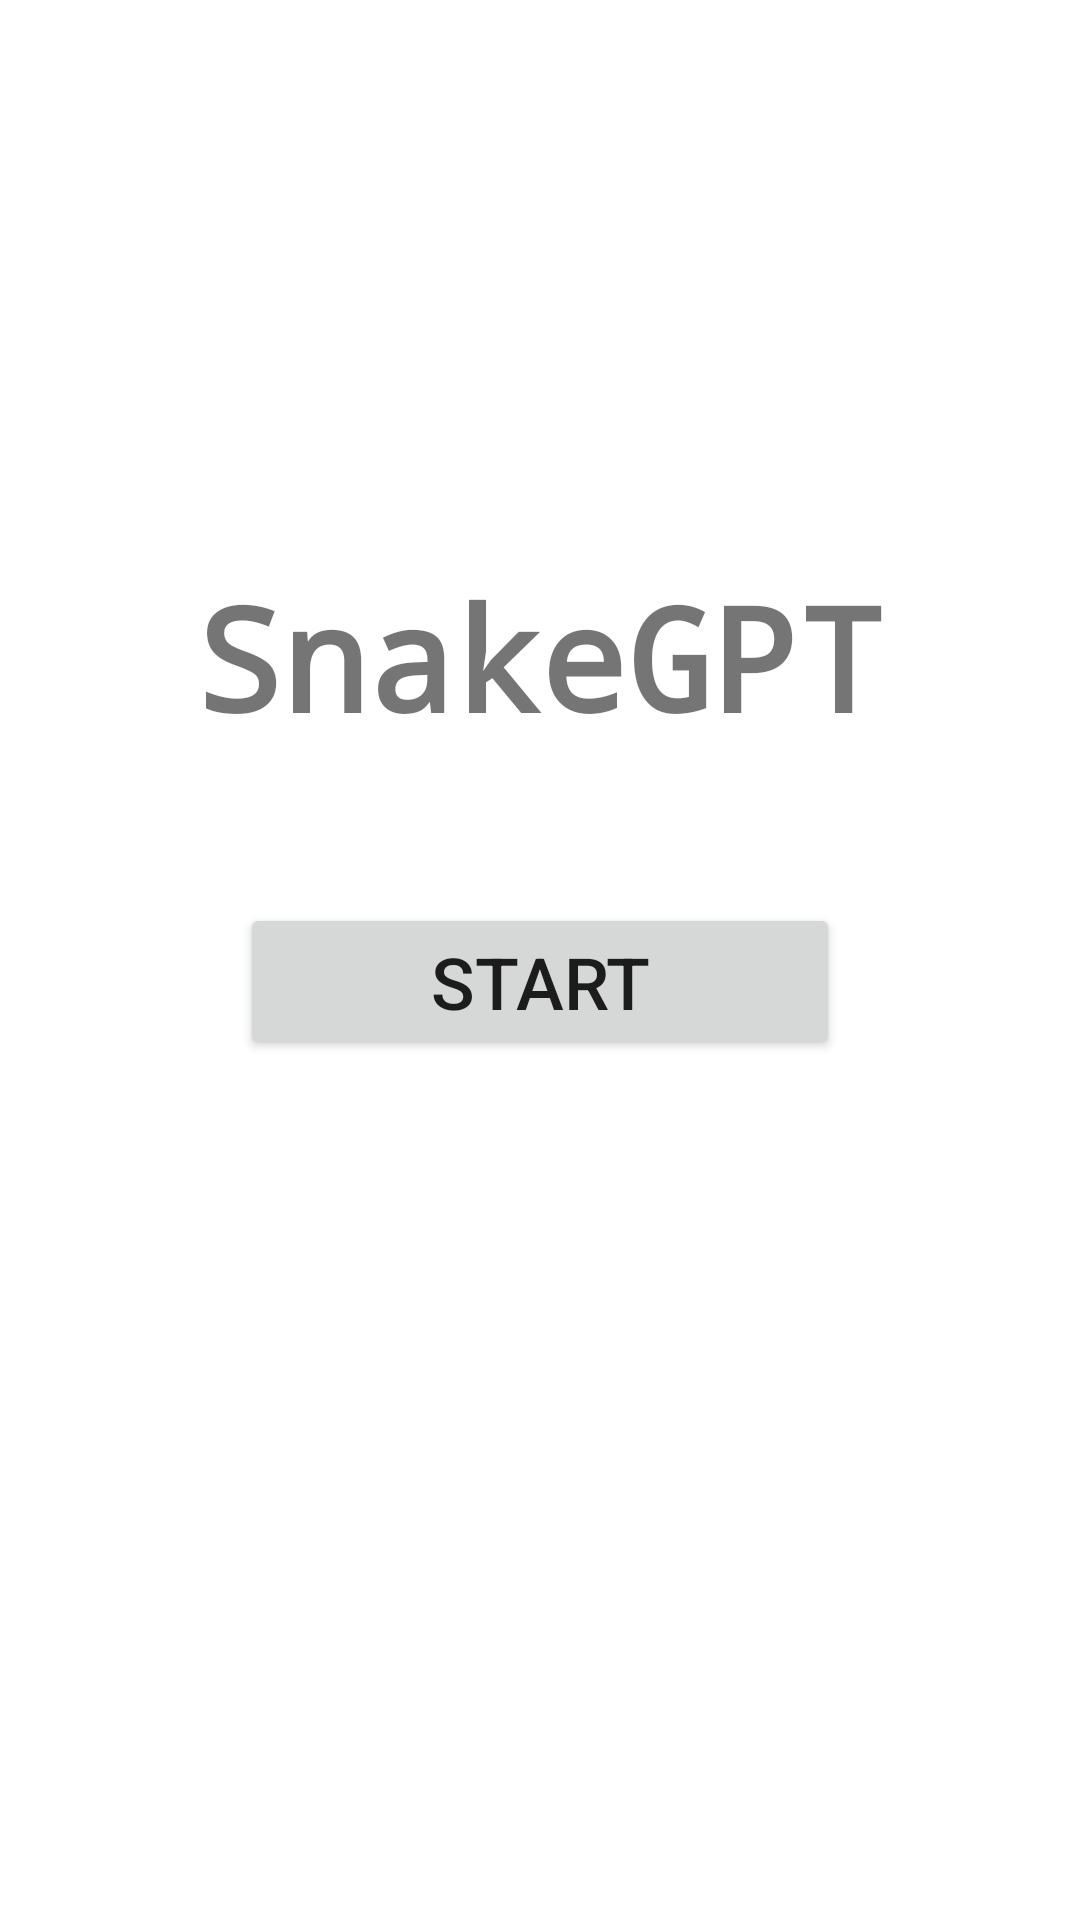

Write the Android layout XML for this screen, with the resource values it uses.
<!-- AndroidManifest.xml: application theme Theme.Snake -->
<!-- res/layout/activity_main.xml -->
<?xml version="1.0" encoding="utf-8"?>
<LinearLayout xmlns:android="http://schemas.android.com/apk/res/android"
              xmlns:tools="http://schemas.android.com/tools" android:layout_width="match_parent"
              android:layout_height="match_parent"
              android:gravity="center"
              android:orientation="vertical"
              android:background="#FFFFFF">

    
    <TextView
            android:id="@+id/textTitle"
            android:layout_width="wrap_content"
            android:layout_height="wrap_content"
            android:text="SnakeGPT"
            android:textSize="48sp"
            android:textStyle="bold"
            android:fontFamily="monospace"
            android:layout_marginBottom="50dp" />

    
    <Button
            android:id="@+id/buttonStart"
            android:layout_width="200dp"
            android:layout_height="wrap_content"
            android:text="Start"
            android:textSize="24sp"
            android:layout_marginBottom="100dp" />


</LinearLayout>
<!-- resources referenced by this layout -->
<resources>
  <style name="Theme.Snake" parent="Theme.MaterialComponents.DayNight.DarkActionBar">
          
          <item name="colorPrimary">@color/purple_500</item>
          <item name="colorPrimaryVariant">@color/purple_700</item>
          <item name="colorOnPrimary">@color/white</item>
          
          <item name="colorSecondary">@color/teal_200</item>
          <item name="colorSecondaryVariant">@color/teal_700</item>
          <item name="colorOnSecondary">@color/black</item>
          
          <item name="android:statusBarColor">?attr/colorPrimaryVariant</item>
          
      </style>
  <color name="purple_500">#FF6200EE</color>
  <color name="purple_700">#FF3700B3</color>
  <color name="white">#FFFFFFFF</color>
  <color name="teal_200">#FF03DAC5</color>
  <color name="teal_700">#FF018786</color>
  <color name="black">#FF000000</color>
</resources>
